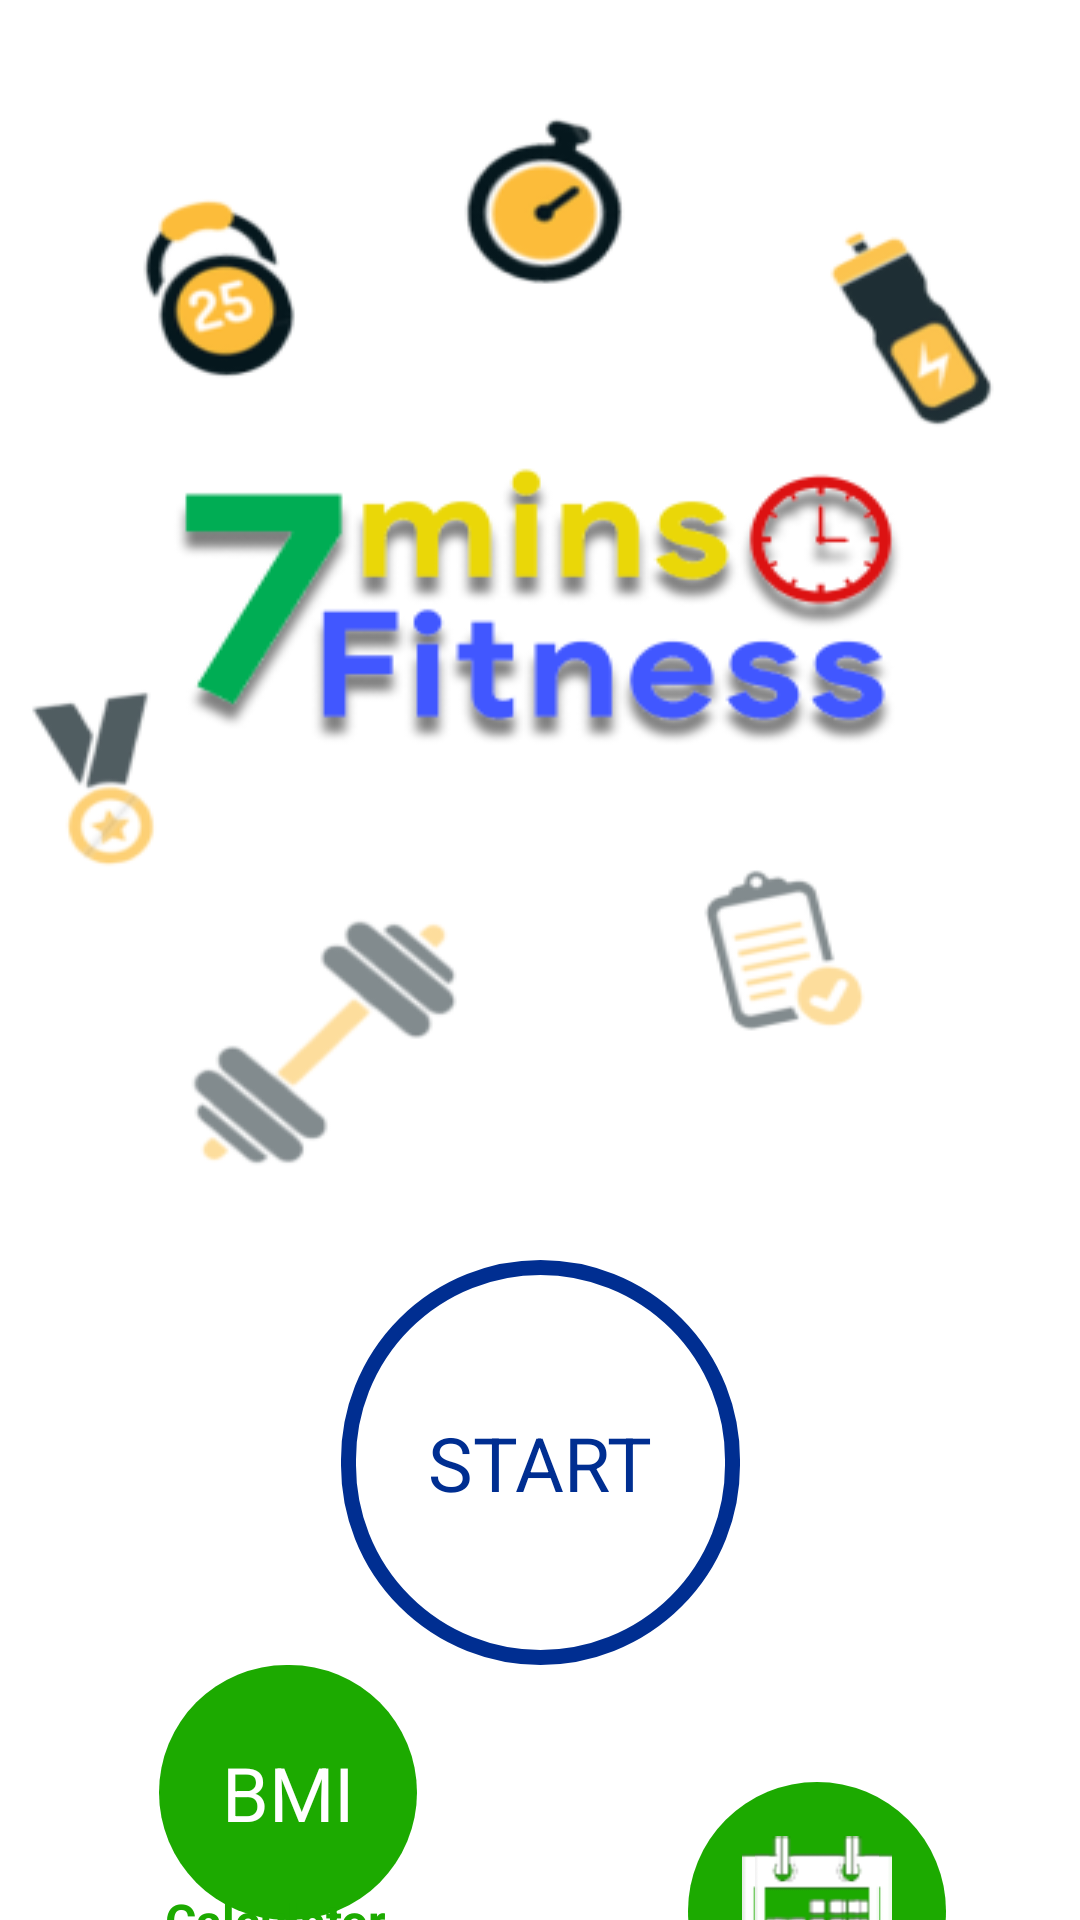

Android layout source for this screen:
<!-- AndroidManifest.xml: application theme Theme.WorkoutApp -->
<!-- res/layout/activity_main.xml -->
<?xml version="1.0" encoding="utf-8"?>
<androidx.constraintlayout.widget.ConstraintLayout xmlns:android="http://schemas.android.com/apk/res/android"
    xmlns:app="http://schemas.android.com/apk/res-auto"
    xmlns:tools="http://schemas.android.com/tools"
    android:layout_width="match_parent"
    android:layout_height="match_parent"
    tools:context=".MainActivity"
    android:background="@drawable/bg_fitness"
    >


    <FrameLayout
        android:id="@+id/frameLayout"
        android:layout_width="133dp"
        android:layout_height="135dp"
        android:layout_marginTop="420dp"
        android:background="@drawable/bew_btn"
        app:layout_constraintEnd_toEndOf="parent"
        app:layout_constraintStart_toStartOf="parent"
        app:layout_constraintTop_toTopOf="parent">

        <TextView
            android:layout_width="wrap_content"
            android:layout_height="wrap_content"
            android:layout_gravity="center"
            android:contentDescription="@string/start_button"
            android:enabled="true"
            android:text="START"
            android:textColor="@drawable/btn_color"
            android:textSize="25sp"
            tools:layout_editor_absoluteX="153dp"
            tools:layout_editor_absoluteY="557dp" />

    </FrameLayout>

    <TextView
        android:id="@+id/bmi"
        android:layout_width="86dp"
        android:layout_height="85dp"
        android:layout_gravity="center"
        android:background="@drawable/bew_btn2"
        android:enabled="true"
        android:gravity="center"
        android:text="BMI"
        android:textColor="@drawable/btn_color2"
        android:textSize="25sp"
        app:layout_constraintBottom_toBottomOf="parent"
        app:layout_constraintEnd_toEndOf="parent"
        app:layout_constraintHorizontal_bias="0.193"
        app:layout_constraintStart_toStartOf="parent"
        app:layout_constraintTop_toBottomOf="@+id/frameLayout"
        app:layout_constraintVertical_bias="0.373" />

    <TextView
        android:layout_width="wrap_content"
        android:layout_height="wrap_content"
        android:layout_marginTop="8dp"
        android:layout_marginBottom="20dp"
        android:text="Calculator"
        android:textColor="@color/design_default_green"
        android:textSize="16sp"
        android:textStyle="bold"
        app:layout_constraintBottom_toBottomOf="parent"
        app:layout_constraintEnd_toEndOf="@+id/bmi"
        app:layout_constraintHorizontal_bias="0.166"
        app:layout_constraintStart_toStartOf="@+id/bmi"
        app:layout_constraintTop_toBottomOf="@+id/bmi"
        app:layout_constraintVertical_bias="0.0" />

    <TextView
        android:layout_width="wrap_content"
        android:layout_height="wrap_content"
        android:layout_marginTop="8dp"
        android:layout_marginBottom="20dp"
        android:text="History"
        android:textColor="@color/design_default_green"
        android:textSize="16sp"
        android:textStyle="bold"
        app:layout_constraintBottom_toBottomOf="parent"
        app:layout_constraintEnd_toEndOf="@+id/History"
        app:layout_constraintHorizontal_bias="0.411"
        app:layout_constraintStart_toStartOf="@+id/History"
        app:layout_constraintTop_toBottomOf="@+id/History"
        app:layout_constraintVertical_bias="0.0" />

    <FrameLayout
        android:id="@+id/History"
        android:layout_width="86dp"
        android:layout_height="86dp"
        android:layout_marginLeft="23dp"
        android:layout_marginTop="39dp"
        android:background="@drawable/bew_btn2"
        app:layout_constraintEnd_toEndOf="parent"
        app:layout_constraintHorizontal_bias="0.602"
        app:layout_constraintStart_toEndOf="@+id/bmi"
        app:layout_constraintTop_toBottomOf="@id/frameLayout">

        <ImageView
            android:layout_width="50dp"
            android:layout_height="50dp"
            android:layout_gravity="center"
            android:background="@drawable/history_bg"
            android:enabled="true"
            android:gravity="center"
            android:src="@drawable/history_bg"
            android:textSize="25sp" />

    </FrameLayout>


</androidx.constraintlayout.widget.ConstraintLayout>
<!-- resources referenced by this layout -->
<resources>
  <color name="design_default_green">#1CAA00</color>
  <!-- drawable bew_btn (drawable) -->
  <?xml version="1.0" encoding="utf-8"?>
  <selector xmlns:android="http://schemas.android.com/apk/res/android">
      <item android:state_pressed="true" android:drawable="@drawable/btn_pressed"/>
      <item android:state_enabled="true" android:drawable="@drawable/btn_start_layout"/>
  
  </selector>
  <!-- drawable bew_btn2 (drawable) -->
  <?xml version="1.0" encoding="utf-8"?>
  <selector xmlns:android="http://schemas.android.com/apk/res/android">
      <item android:state_pressed="true" android:drawable="@drawable/btn_pressed2"/>
      <item android:state_enabled="true" android:drawable="@drawable/btn_start_layout2"/>
  
  </selector>
  <!-- drawable btn_color (drawable) -->
  <?xml version="1.0" encoding="utf-8"?>
  <selector xmlns:android="http://schemas.android.com/apk/res/android">
      <item
          android:state_pressed="true" android:color="@color/white"/>
      <item android:state_enabled="true" android:color="@color/design_default_blue"/>
      <item android:state_enabled="false" android:color="@color/black"/>
  </selector>
  <!-- drawable btn_color2 (drawable) -->
  <?xml version="1.0" encoding="utf-8"?>
  <selector xmlns:android="http://schemas.android.com/apk/res/android">
      <item
          android:state_pressed="true" android:color="#1CAA00"/>
      <item android:state_enabled="true" android:color="@color/white"/>
      <item android:state_enabled="false" android:color="@color/black"/>
  </selector>
  <!-- drawable history_bg (drawable) -->
  <?xml version="1.0" encoding="utf-8"?>
  <selector xmlns:android="http://schemas.android.com/apk/res/android">
      <item android:state_pressed="true" android:drawable="@drawable/calendar_green"/>
      <item android:state_enabled="true" android:drawable="@drawable/calendr_final"/>
      <item android:state_enabled="false" android:drawable="@drawable/calendr_final"/>
  
  </selector>
  <string name="start_button">Start Button</string>
  <!-- drawable btn_pressed (drawable) -->
  <?xml version="1.0" encoding="utf-8"?>
  <shape xmlns:android="http://schemas.android.com/apk/res/android"
      android:shape="rectangle">
      <stroke android:color="@color/design_default_blue"
          android:width="5dp"
          />
      <solid android:color="@color/design_default_blue"/>
      <corners android:radius="500dp"/>
  
  </shape>
  <!-- drawable btn_start_layout (drawable) -->
  <?xml version="1.0" encoding="utf-8"?>
  <shape xmlns:android="http://schemas.android.com/apk/res/android"
      android:shape="rectangle">
      <stroke android:color="@color/design_default_blue"
          android:width="5dp"
          />
      <solid android:color="@color/white"/>
      <corners android:radius="500dp"/>
  
  
  </shape>
  <!-- drawable btn_pressed2 (drawable) -->
  <?xml version="1.0" encoding="utf-8"?>
  <shape xmlns:android="http://schemas.android.com/apk/res/android"
      android:shape="rectangle">
      <stroke android:width="3dp"
          android:color="#1CAA00"/>
      <solid android:color="#FFFFFF"/>
      <corners android:radius="500dp"/>
  
  </shape>
  <!-- drawable btn_start_layout2 (drawable) -->
  <?xml version="1.0" encoding="utf-8"?>
  <shape xmlns:android="http://schemas.android.com/apk/res/android"
      android:shape="rectangle">
      <solid android:color="#1CAA00"/>
      <corners android:radius="500dp"/>
  
  
  </shape>
  <color name="white">#FFFFFFFF</color>
  <color name="design_default_blue">#002E91</color>
  <color name="black">#FF000000</color>
  <color name="purple_500">#FF6200EE</color>
  <color name="purple_700">#FF3700B3</color>
  <color name="teal_200">#FF03DAC5</color>
  <color name="teal_700">#FF018786</color>
</resources>
